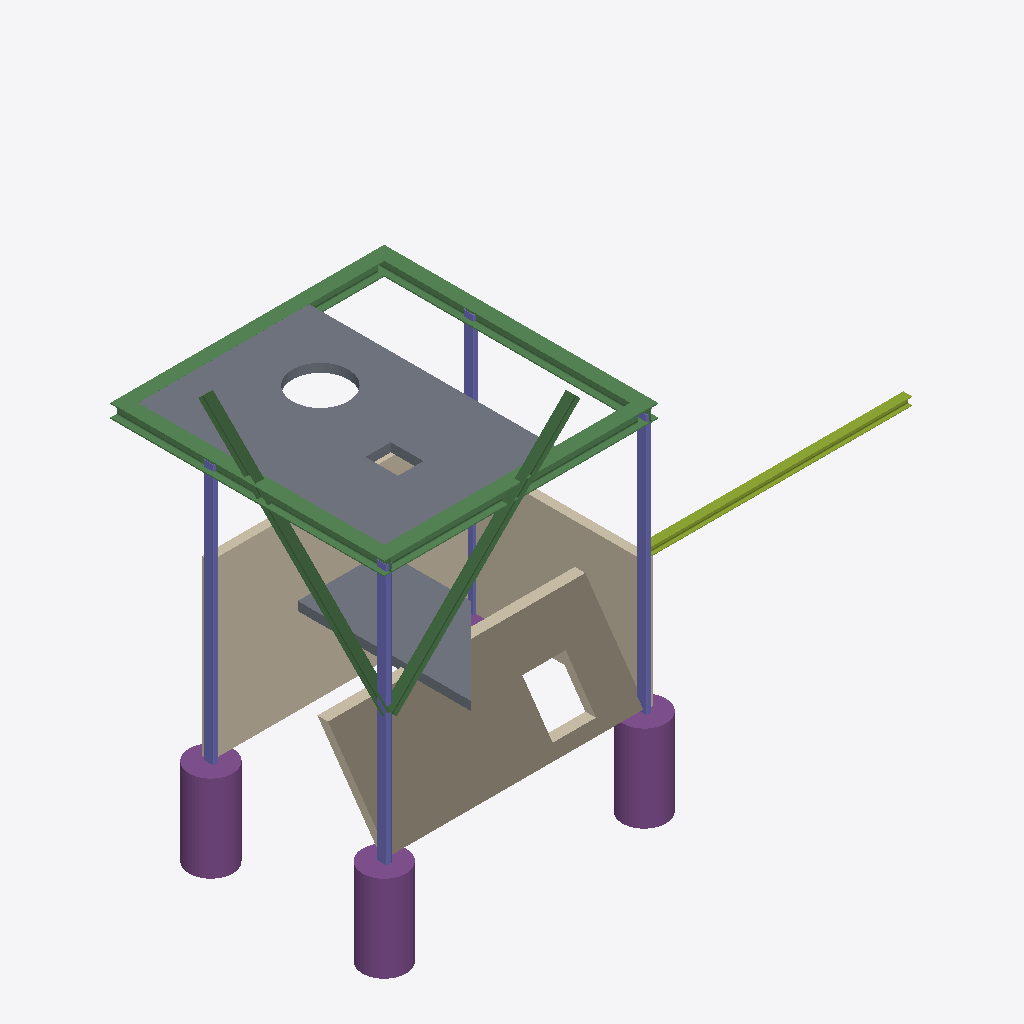
Isometric view of an IFC building model (IFC-SPF (STEP), schema IFC4, length unit metre), seen from the south-west, elements coloured by IFC class: 6 beams (green), 4 footings (purple), 4 columns (violet), 3 walls (beige), 2 slabs (grey), 1 member (olive).
Extent 6.3 m × 3.3 m × 4.7 m (x, y, z). Storeys (1): My Storey at 0.00 m. Elements (20): 6 IfcBeam, 4 IfcColumn, 4 IfcFooting, 3 IfcWall, 2 IfcSlab, 1 IfcMember.

HEADER;
FILE_DESCRIPTION(('ViewDefinition[DesignTransferView]'),'2;1');
FILE_NAME('simple-frame-with-slab-wall.ifc','2023-11-23T21:32:58+01:00',(''),(''),'IfcOpenShell v0.7.0-6c9e130ca','BlenderBIM [number]-4e76f36','');
FILE_SCHEMA(('IFC4'));
ENDSEC;
DATA;
#1=IFCPROJECT('0IZQNw1J18RA5ilh93pfFV',$,'My Project',$,$,$,$,(#14,#26),#9);
#30=IFCSITE('0vrhNAp5zEbB2nyo5ve3H2',$,'My Site',$,$,#53,$,$,$,$,$,$,$,$);
#36=IFCBUILDING('3lvgd_C$XDevTalNXnRfP3',$,'My Building',$,$,#59,$,$,$,$,$,$);
#42=IFCBUILDINGSTOREY('0F1ASbDKrBJfO_TV5Kuyqc',$,'My Storey',$,$,#65,$,$,$,$);
#10086=IFCSLAB('0sMtPEI8r9J8bCGr9NC$kw',$,'Slab',$,$,#10509,#10101,$,$);
#10206=IFCWALL('0U0KYltv95WOngWopTTf3y',$,'Wall',$,$,#10519,#10212,$,$);
#10136=IFCWALL('3x6c4LhvX1weRpLi4Y_bvy',$,'Wall',$,$,#10524,#10143,$,$);
#10322=IFCWALL('2G$ZzOG8H93BmEAl5jB1p2',$,'Wall',$,$,#10529,#10328,$,$);
#10296=IFCSLAB('10mUP7lB15d98O3e9ZSMh0',$,'Slab',$,$,#10514,#10310,$,$);
#9467=IFCBEAM('23tpK3Wur7kRMIADh$O4gk',$,'Beam',$,$,#9680,#9479,$,$);
#9535=IFCBEAM('240FbJPvT1Cw9aO8JUcOYr',$,'Beam',$,$,#9725,#9546,$,$);
#9880=IFCFOOTING('2hWJqvPNzAM9UEunZgsBlM',$,'Footing',$,$,#10484,#9891,$,$);
#9818=IFCFOOTING('2yAfSxuGT7yOGPjJVHLGgO',$,'Footing',$,$,#10494,#9830,$,$);
#9572=IFCBEAM('06KOsKi6jCHgRoop4KxLs_',$,'Beam',$,$,#9710,#9583,$,$);
#9851=IFCFOOTING('0z$KESm993YfeSKLulWsEX',$,'Footing',$,$,#10489,#9862,$,$);
#10009=IFCBEAM('1V$N9zz$z2lxAL9l_eX68J',$,'Beam',$,$,#10479,#10021,$,$);
#10032=IFCBEAM('09qxGay0H1PB8t8_ksIfb$',$,'Beam',$,$,#10474,#10043,$,$);
#9986=IFCMEMBER('0$ekPa6_zBWP6LhYLUBwIJ',$,'Member',$,$,#10504,#9998,$,$);
#9594=IFCBEAM('3QmEmLJQnC_8n9_uBxTVbe',$,'Beam',$,$,#9645,#9605,$,$);
#9334=IFCCOLUMN('203t62VXfERhy61UEttF79',$,'Column',$,$,#9730,#9345,$,$);
#9400=IFCCOLUMN('1ZNtpR7SDASx1ib6mIY1gj',$,'Column',$,$,#9735,#9411,$,$);
#9310=IFCCOLUMN('2vdBmRyfX6gh9ShK5Vj4nO',$,'Column',$,$,#9319,#9323,$,$);
#9422=IFCCOLUMN('09yrZKdcb51R7hxqPJV6lA',$,'Column',$,$,#9740,#9433,$,$);
#9903=IFCFOOTING('0Yqr4mqZ16zBgtacuahETV',$,'Footing',$,$,#10499,#9914,$,$);
ENDSEC;